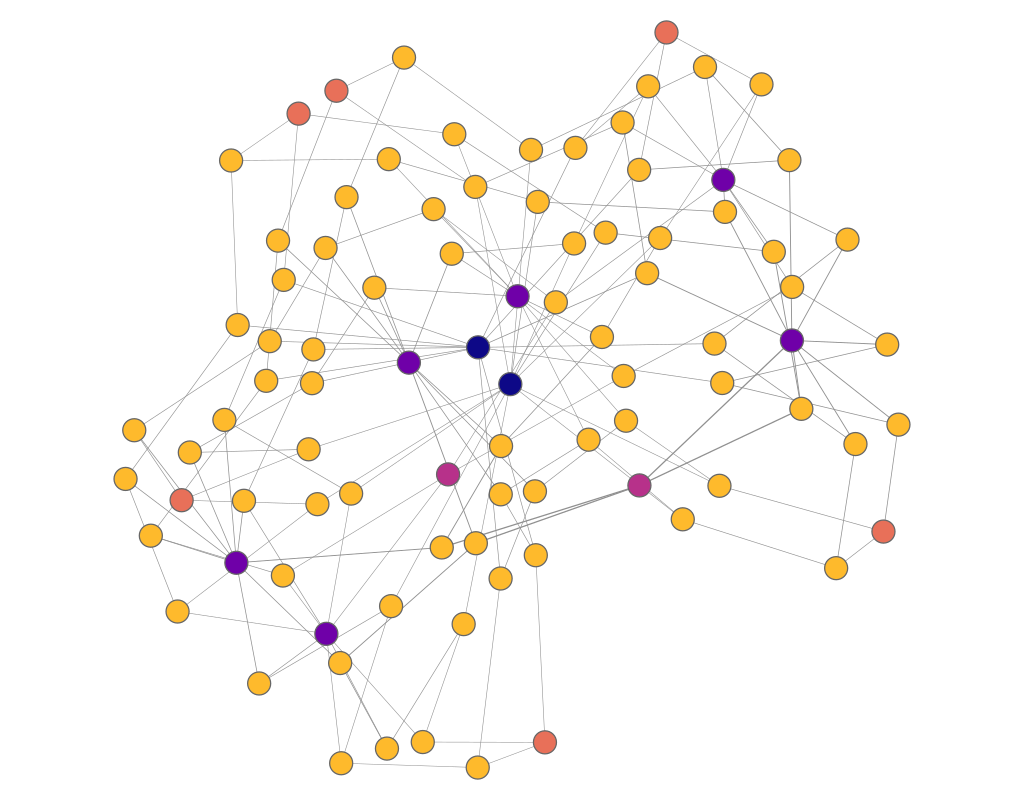

Source data for this figure (header and first rows):
experiment, frame, file, download, jaccard, spanning_tree, quality, fdl_init, frameTime, crossing, crossingAngle, angularResolutionMin, angularResolutionDev, totalEnergy, avgMotion, maxMotion, trustworthy_k_idx, trustworthy_q_local, trustworthy_q_global, continuity_k_idx, continuity_q_local, continuity_q_global, lcmc_k_idx, lcmc_q_local
other_chordal_cycle_graph__90___fdp, 1, data/fdp/chordal_cycle_graph__90__.json, 349, 0.1, 0.3, 0.2, 23.7, 0, 0.9363, 0.749, 0.3895, 0.6209, 0, 221.9, 365.9, 18, 0.8708, 0.8328, 18, 0.8072, 0.7941, 18, 0.3105
